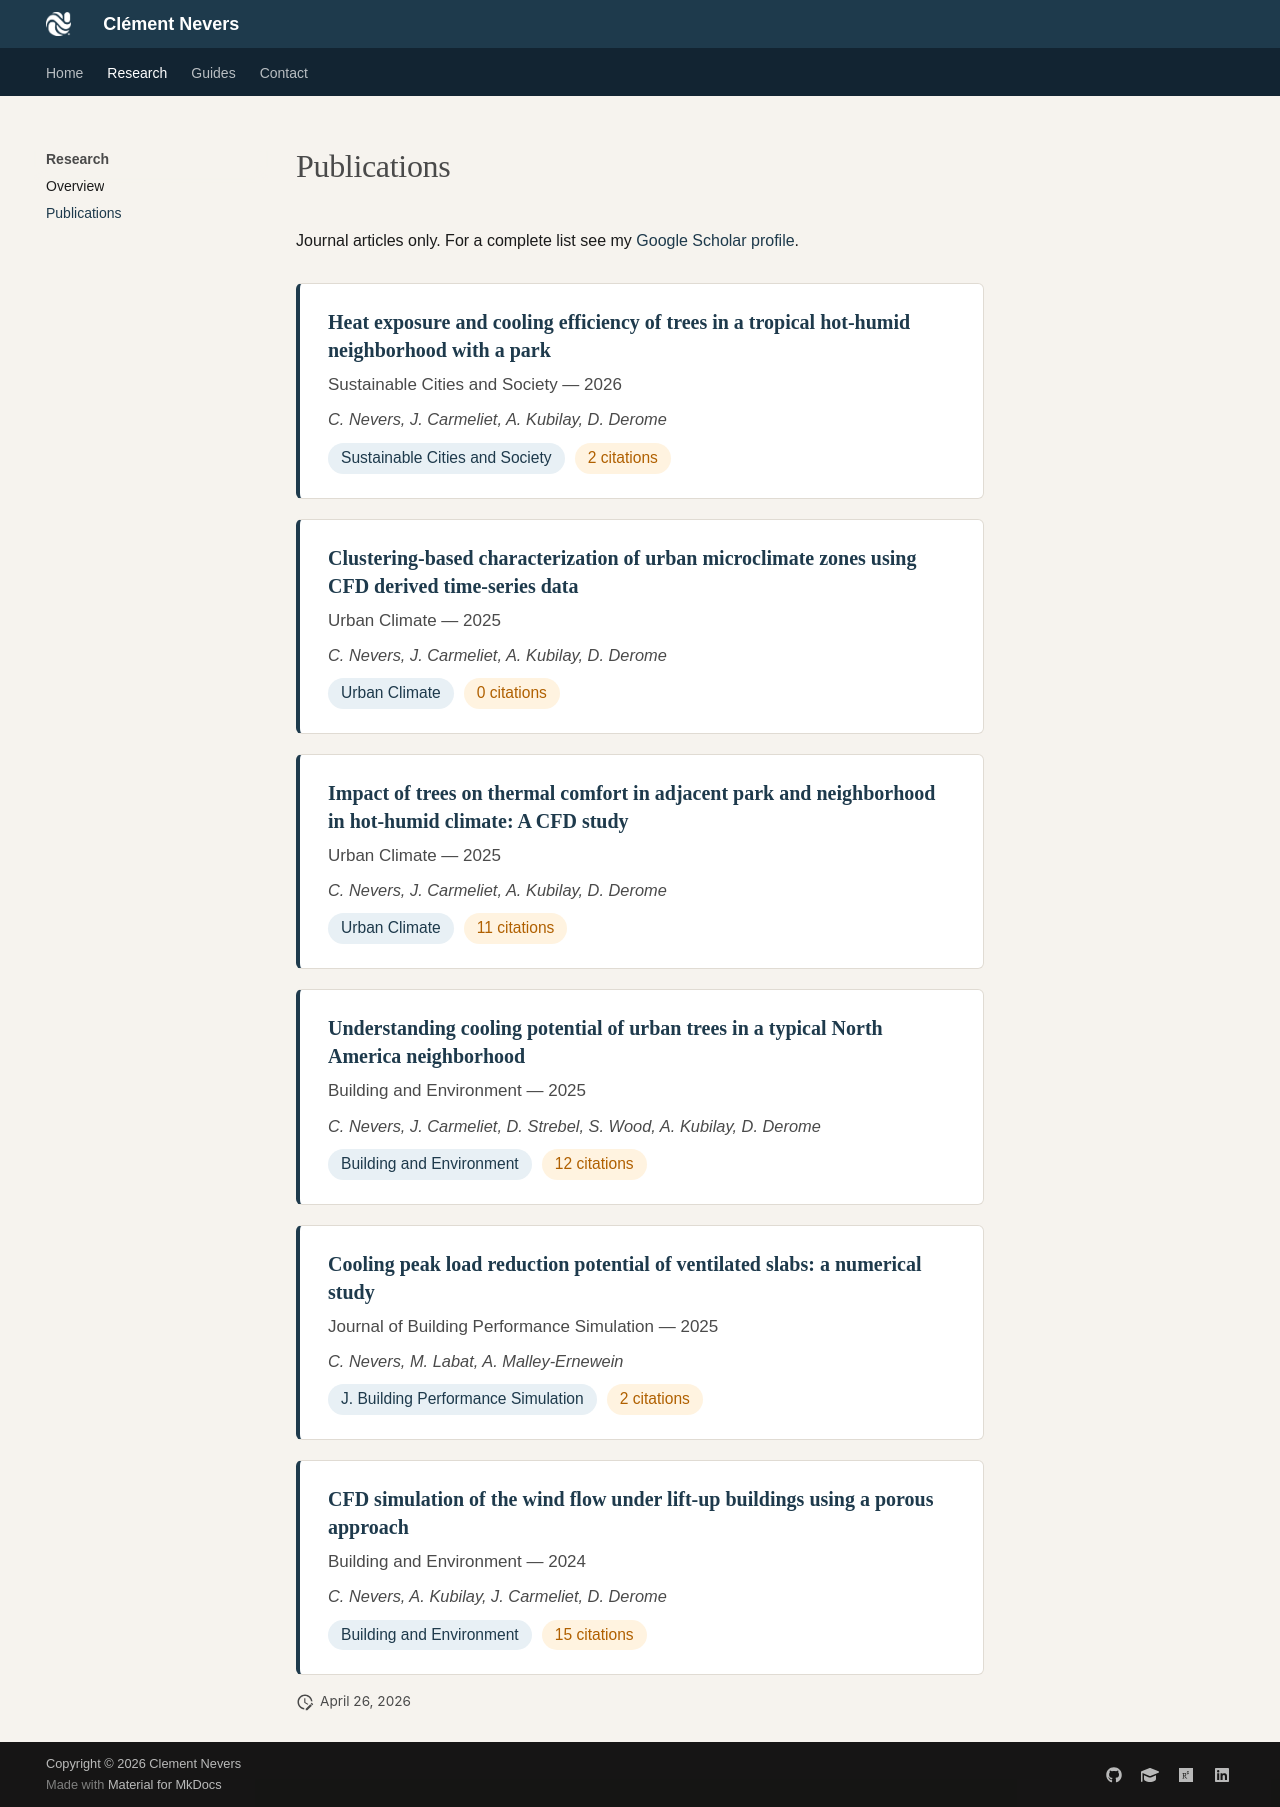

repository: cdnevers/cdnevers.github.io · page: research/publications/index.html · generator: mkdocs

# Publications

Journal articles only. For a complete list see my [Google Scholar profile](https://scholar.google.ca/citations?user=GVoTFvMAAAAJ&hl=fr&oi=ao).

<div class="cn-pub-list">

<div class="cn-pub">
  <div class="cn-pub-title">
    <a href="https://scholar.google.ca/citations?user=GVoTFvMAAAAJ" target="_blank">
      Heat exposure and cooling efficiency of trees in a tropical hot-humid neighborhood with a park
    </a>
  </div>
  <div class="cn-pub-meta">Sustainable Cities and Society &mdash; 2026</div>
  <div class="cn-pub-authors">C. Nevers, J. Carmeliet, A. Kubilay, D. Derome</div>
  <div class="cn-pub-badges">
    <span class="cn-badge cn-badge-journal">Sustainable Cities and Society</span>
    <span class="cn-badge">2 citations</span>
  </div>
</div>

<div class="cn-pub">
  <div class="cn-pub-title">
    <a href="https://scholar.google.ca/citations?user=GVoTFvMAAAAJ" target="_blank">
      Clustering-based characterization of urban microclimate zones using CFD derived time-series data
    </a>
  </div>
  <div class="cn-pub-meta">Urban Climate &mdash; 2025</div>
  <div class="cn-pub-authors">C. Nevers, J. Carmeliet, A. Kubilay, D. Derome</div>
  <div class="cn-pub-badges">
    <span class="cn-badge cn-badge-journal">Urban Climate</span>
    <span class="cn-badge">0 citations</span>
  </div>
</div>

<div class="cn-pub">
  <div class="cn-pub-title">
    <a href="https://scholar.google.ca/citations?user=GVoTFvMAAAAJ" target="_blank">
      Impact of trees on thermal comfort in adjacent park and neighborhood in hot-humid climate: A CFD study
    </a>
  </div>
  <div class="cn-pub-meta">Urban Climate &mdash; 2025</div>
  <div class="cn-pub-authors">C. Nevers, J. Carmeliet, A. Kubilay, D. Derome</div>
  <div class="cn-pub-badges">
    <span class="cn-badge cn-badge-journal">Urban Climate</span>
    <span class="cn-badge">11 citations</span>
  </div>
</div>

<div class="cn-pub">
  <div class="cn-pub-title">
    <a href="https://scholar.google.ca/citations?user=GVoTFvMAAAAJ" target="_blank">
      Understanding cooling potential of urban trees in a typical North America neighborhood
    </a>
  </div>
  <div class="cn-pub-meta">Building and Environment &mdash; 2025</div>
  <div class="cn-pub-authors">C. Nevers, J. Carmeliet, D. Strebel, S. Wood, A. Kubilay, D. Derome</div>
  <div class="cn-pub-badges">
    <span class="cn-badge cn-badge-journal">Building and Environment</span>
    <span class="cn-badge">12 citations</span>
  </div>
</div>

<div class="cn-pub">
  <div class="cn-pub-title">
    <a href="https://scholar.google.ca/citations?user=GVoTFvMAAAAJ" target="_blank">
      Cooling peak load reduction potential of ventilated slabs: a numerical study
    </a>
  </div>
  <div class="cn-pub-meta">Journal of Building Performance Simulation &mdash; 2025</div>
  <div class="cn-pub-authors">C. Nevers, M. Labat, A. Malley-Ernewein</div>
  <div class="cn-pub-badges">
    <span class="cn-badge cn-badge-journal">J. Building Performance Simulation</span>
    <span class="cn-badge">2 citations</span>
  </div>
</div>

<div class="cn-pub">
  <div class="cn-pub-title">
    <a href="https://scholar.google.ca/citations?user=GVoTFvMAAAAJ" target="_blank">
      CFD simulation of the wind flow under lift-up buildings using a porous approach
    </a>
  </div>
  <div class="cn-pub-meta">Building and Environment &mdash; 2024</div>
  <div class="cn-pub-authors">C. Nevers, A. Kubilay, J. Carmeliet, D. Derome</div>
  <div class="cn-pub-badges">
    <span class="cn-badge cn-badge-journal">Building and Environment</span>
    <span class="cn-badge">15 citations</span>
  </div>
</div>

</div>
